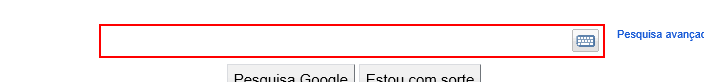
Task: Create a sequence using the Recorder
Workflow: Main

Step 1: type "["weather in " + CityName]" into the text box

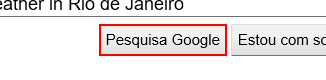
Step 2: click on the text box

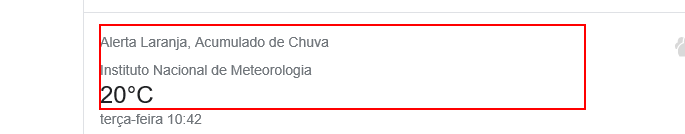
Step 3: get-text from the element
